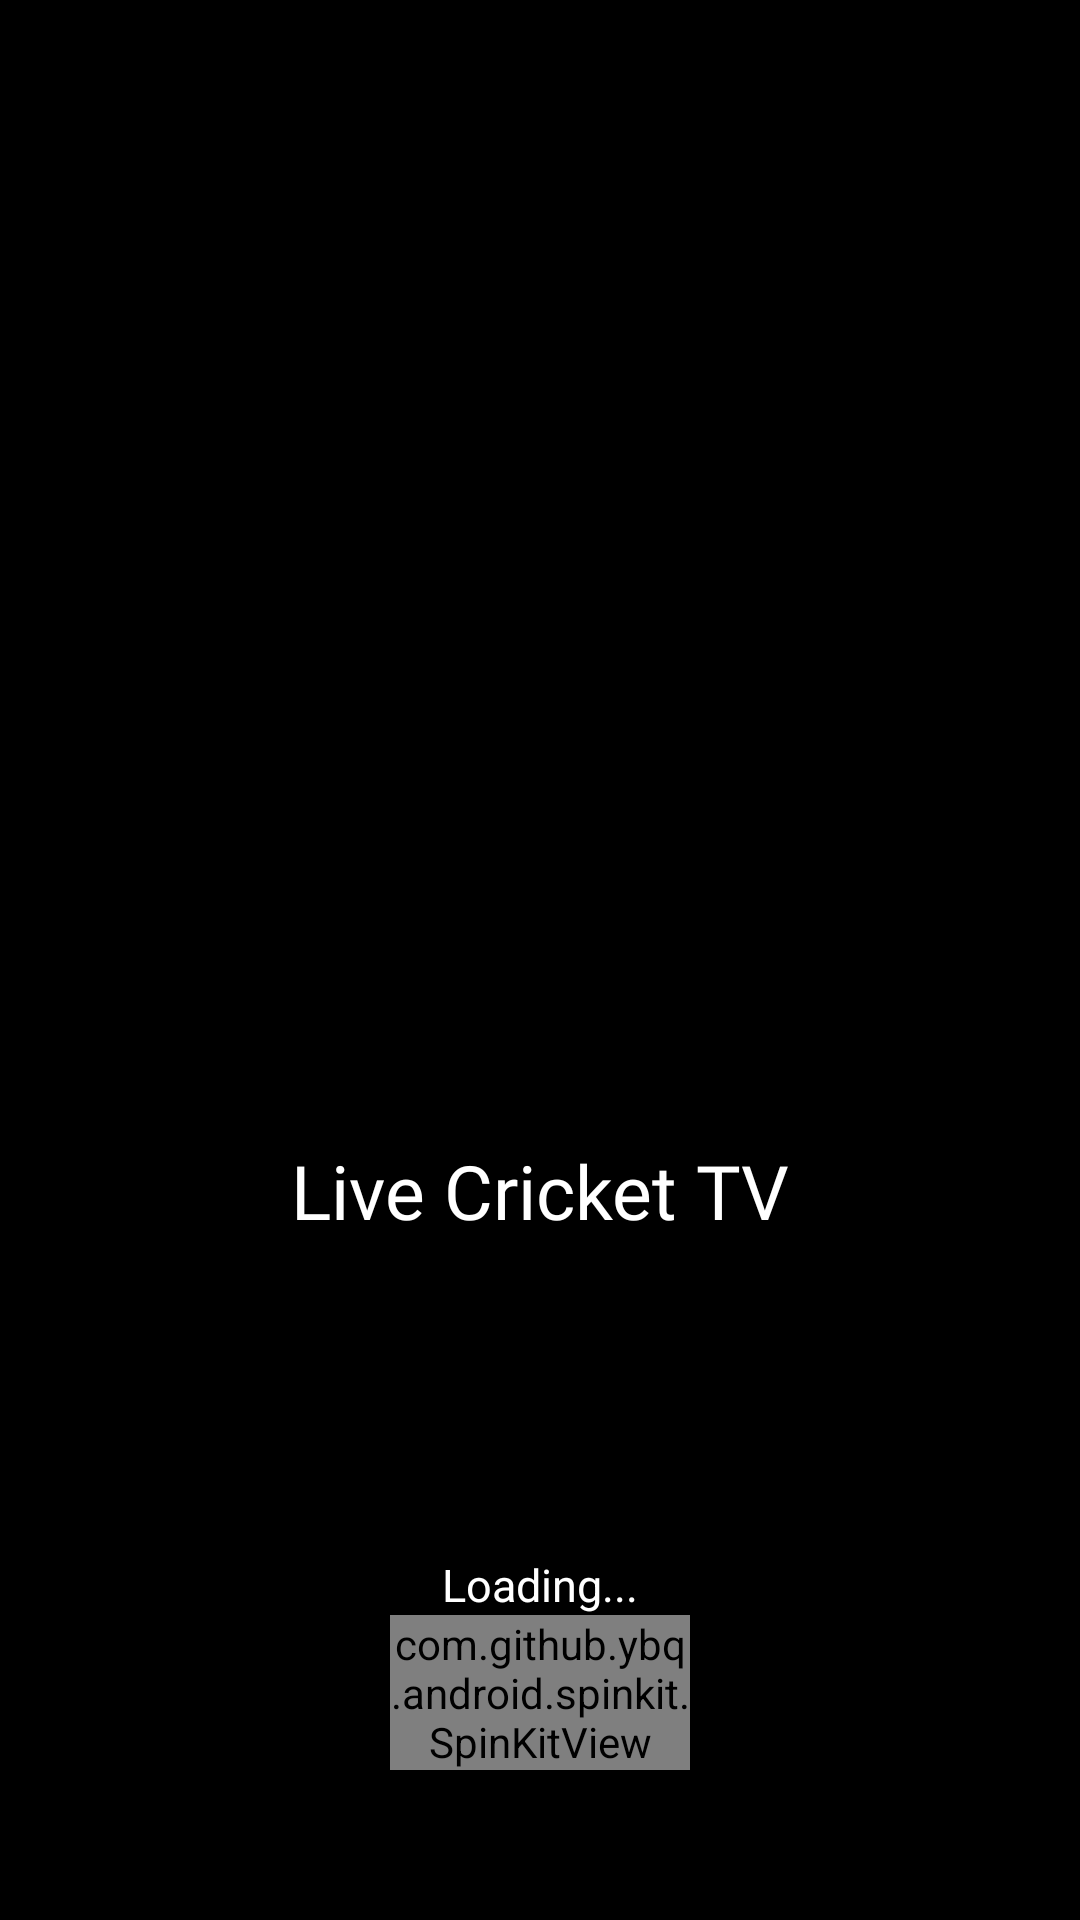

Reconstruct the res/layout file that produces this screen, plus the resources it refers to.
<!-- AndroidManifest.xml: application theme AppTheme -->
<!-- res/layout/activity_splash.xml -->
<?xml version="1.0" encoding="utf-8"?>
<RelativeLayout xmlns:android="http://schemas.android.com/apk/res/android"
    xmlns:tools="http://schemas.android.com/tools"
    android:layout_width="match_parent"
    android:layout_height="match_parent"
    android:background="@color/black"
    tools:context=".SplashActivity">

    <com.github.ybq.android.spinkit.SpinKitView
        style="@style/SpinKitView.Large.ThreeBounce"
        android:layout_width="match_parent"
        android:layout_height="wrap_content"
        android:progressTint="@color/white"
        android:layout_marginHorizontal="@dimen/_130sdp"
        android:layout_alignParentBottom="true"
        android:layout_centerHorizontal="true"
        android:layout_marginBottom="50dp"
        android:id="@+id/progressBar" />

    <ImageView
        android:id="@+id/playgames"
        android:layout_width="@dimen/_100sdp"
        android:layout_height="@dimen/_100sdp"
        android:layout_centerInParent="true"
        android:layout_centerHorizontal="true"
        android:layout_marginTop="@dimen/_10sdp"
        android:scaleType="fitXY"
        android:src="@mipmap/ic_launcher" />

    <TextView
        android:textSize="25dp"
        android:textColor="@color/white"
        android:text="@string/app_name"
        android:gravity="center"
        android:layout_marginTop="@dimen/_10sdp"
        android:fontFamily="@font/quanticobold"
        android:layout_width="match_parent"
        android:layout_height="wrap_content"
        android:layout_below="@+id/playgames"
        android:id="@+id/appname" />

    <TextView
        android:textSize="15sp"
        android:textColor="@color/white"
        android:text="Loading..."
        android:layout_width="wrap_content"
        android:layout_height="wrap_content"
        android:layout_above="@+id/progressBar"
        android:layout_centerHorizontal="true"
        android:id="@+id/textView" />

</RelativeLayout>
<!-- resources referenced by this layout -->
<resources>
  <color name="black">#FF000000</color>
  <color name="white">#FFFFFFFF</color>
  <dimen name="_100sdp">100.00dp</dimen>
  <dimen name="_10sdp">10.00dp</dimen>
  <dimen name="_130sdp">130.00dp</dimen>
  <string name="app_name">Live Cricket TV</string>
  <style name="AppTheme" parent="Theme.AppCompat.NoActionBar">
          
          <item name="colorPrimary">@color/colorPrimary</item>
          <item name="colorPrimaryDark">@color/black</item>
          <item name="colorAccent">@color/colorAccent</item>
      </style>
  <color name="colorPrimary">#FE5D03</color>
  <color name="colorAccent">#FE5D03</color>
</resources>
